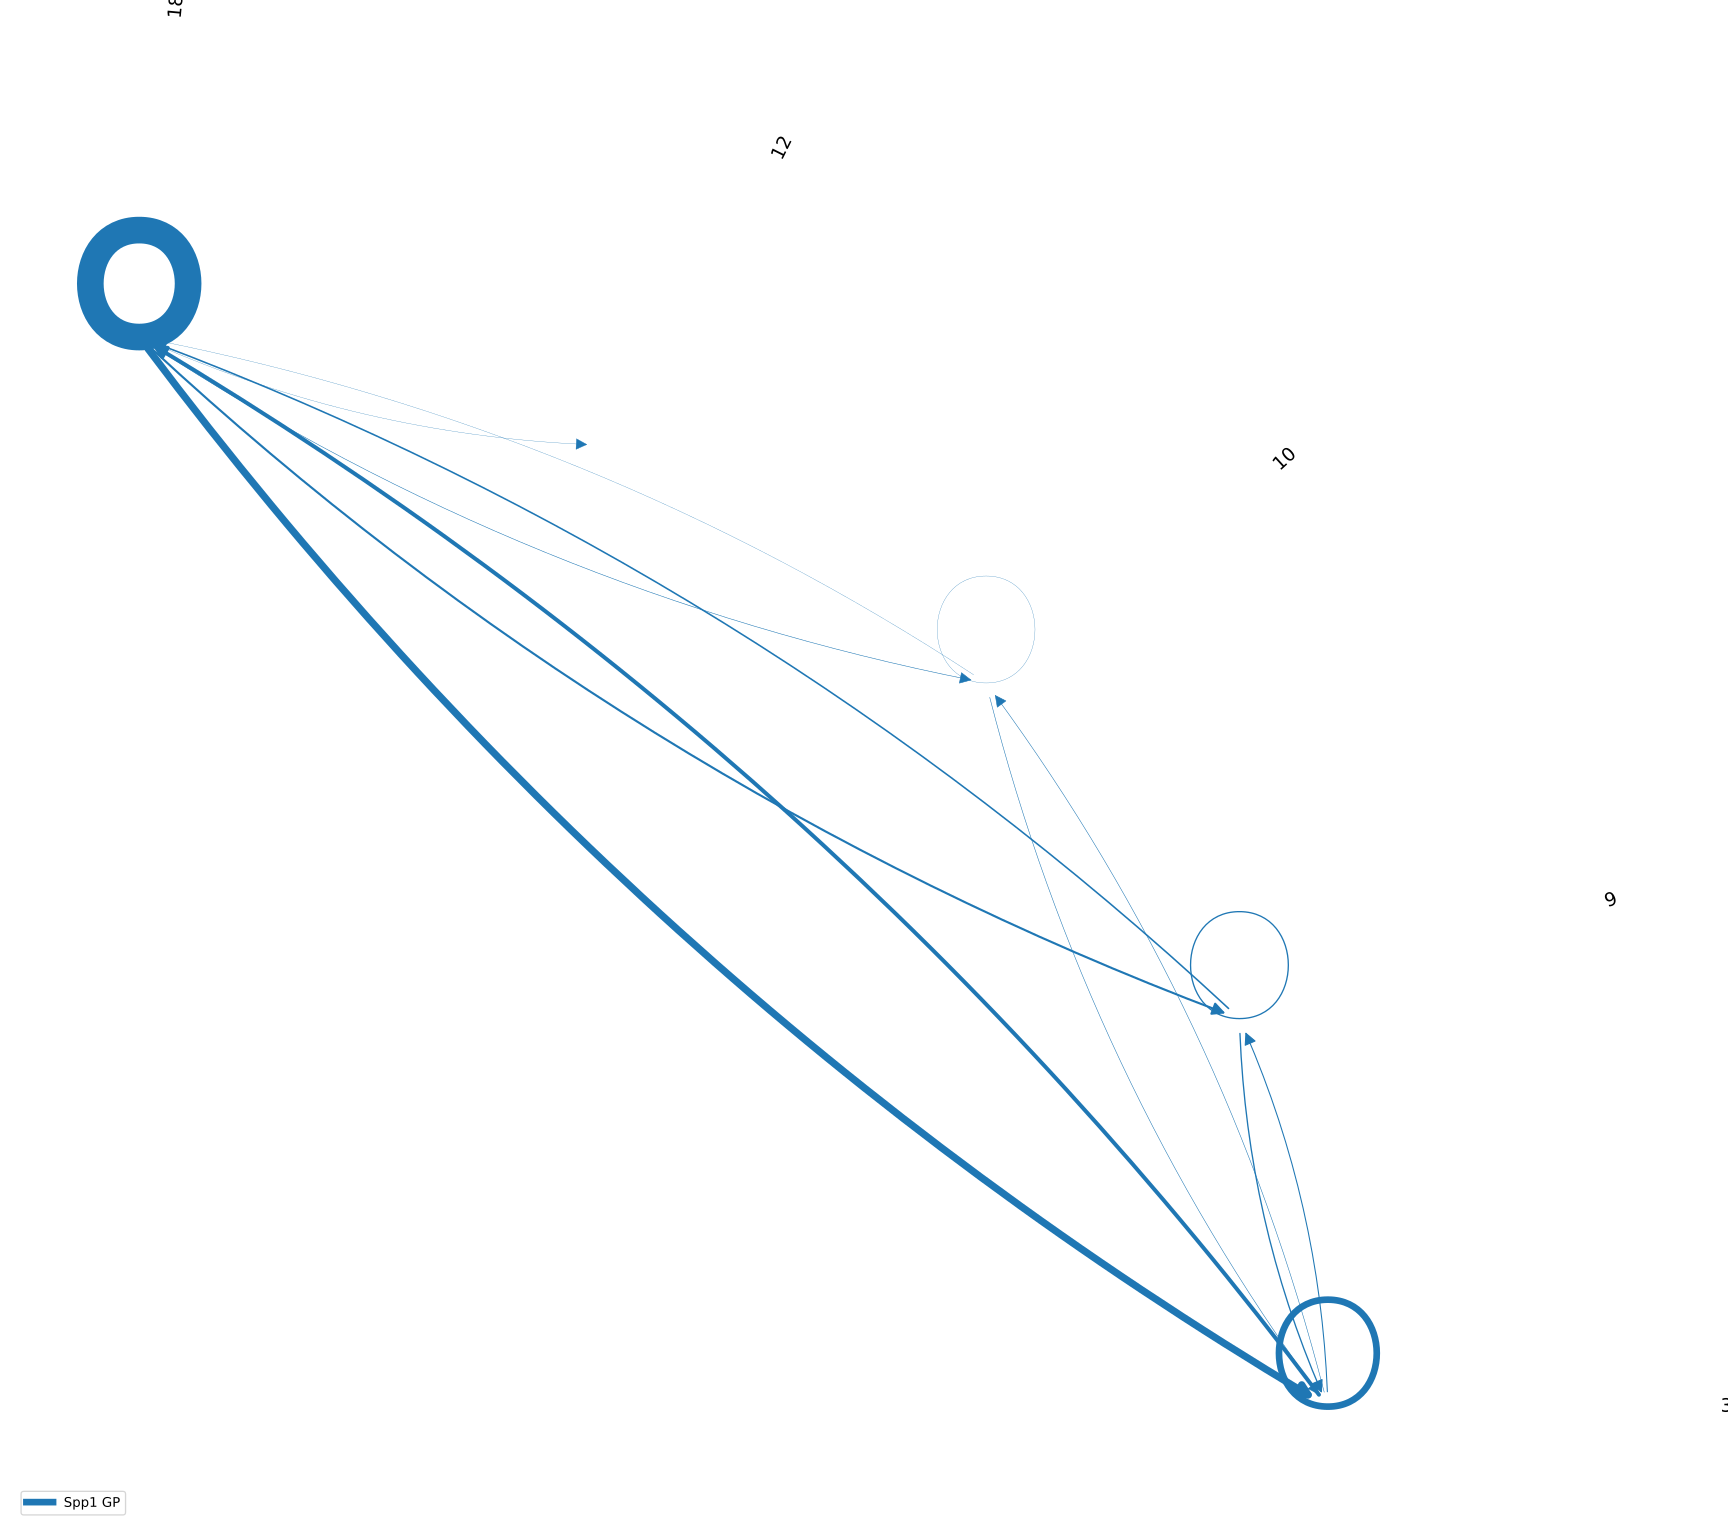

The table this chart was drawn from, first rows:
, source, target, strength, strength_unscaled, edge_type
0, 18, 18, 1.0, 892.3, Spp1_ligand_receptor_target_gene_GP
1, 18, 3, 0.27, 243.4, Spp1_ligand_receptor_target_gene_GP
2, 3, 3, 0.25, 225.1, Spp1_ligand_receptor_target_gene_GP
3, 3, 18, 0.15, 130.1, Spp1_ligand_receptor_target_gene_GP
4, 18, 9, 0.08, 72.49, Spp1_ligand_receptor_target_gene_GP
5, 9, 18, 0.06, 54.69, Spp1_ligand_receptor_target_gene_GP
6, 9, 9, 0.05, 42.61, Spp1_ligand_receptor_target_gene_GP
7, 9, 3, 0.05, 41.29, Spp1_ligand_receptor_target_gene_GP
8, 3, 9, 0.04, 36.43, Spp1_ligand_receptor_target_gene_GP
9, 3, 10, 0.02, 21.9, Spp1_ligand_receptor_target_gene_GP
10, 18, 10, 0.02, 19.91, Spp1_ligand_receptor_target_gene_GP
11, 10, 3, 0.02, 16.41, Spp1_ligand_receptor_target_gene_GP
12, 10, 10, 0.01, 9.343, Spp1_ligand_receptor_target_gene_GP
13, 10, 18, 0.01, 8.985, Spp1_ligand_receptor_target_gene_GP
14, 18, 12, 0.01, 5.695, Spp1_ligand_receptor_target_gene_GP
